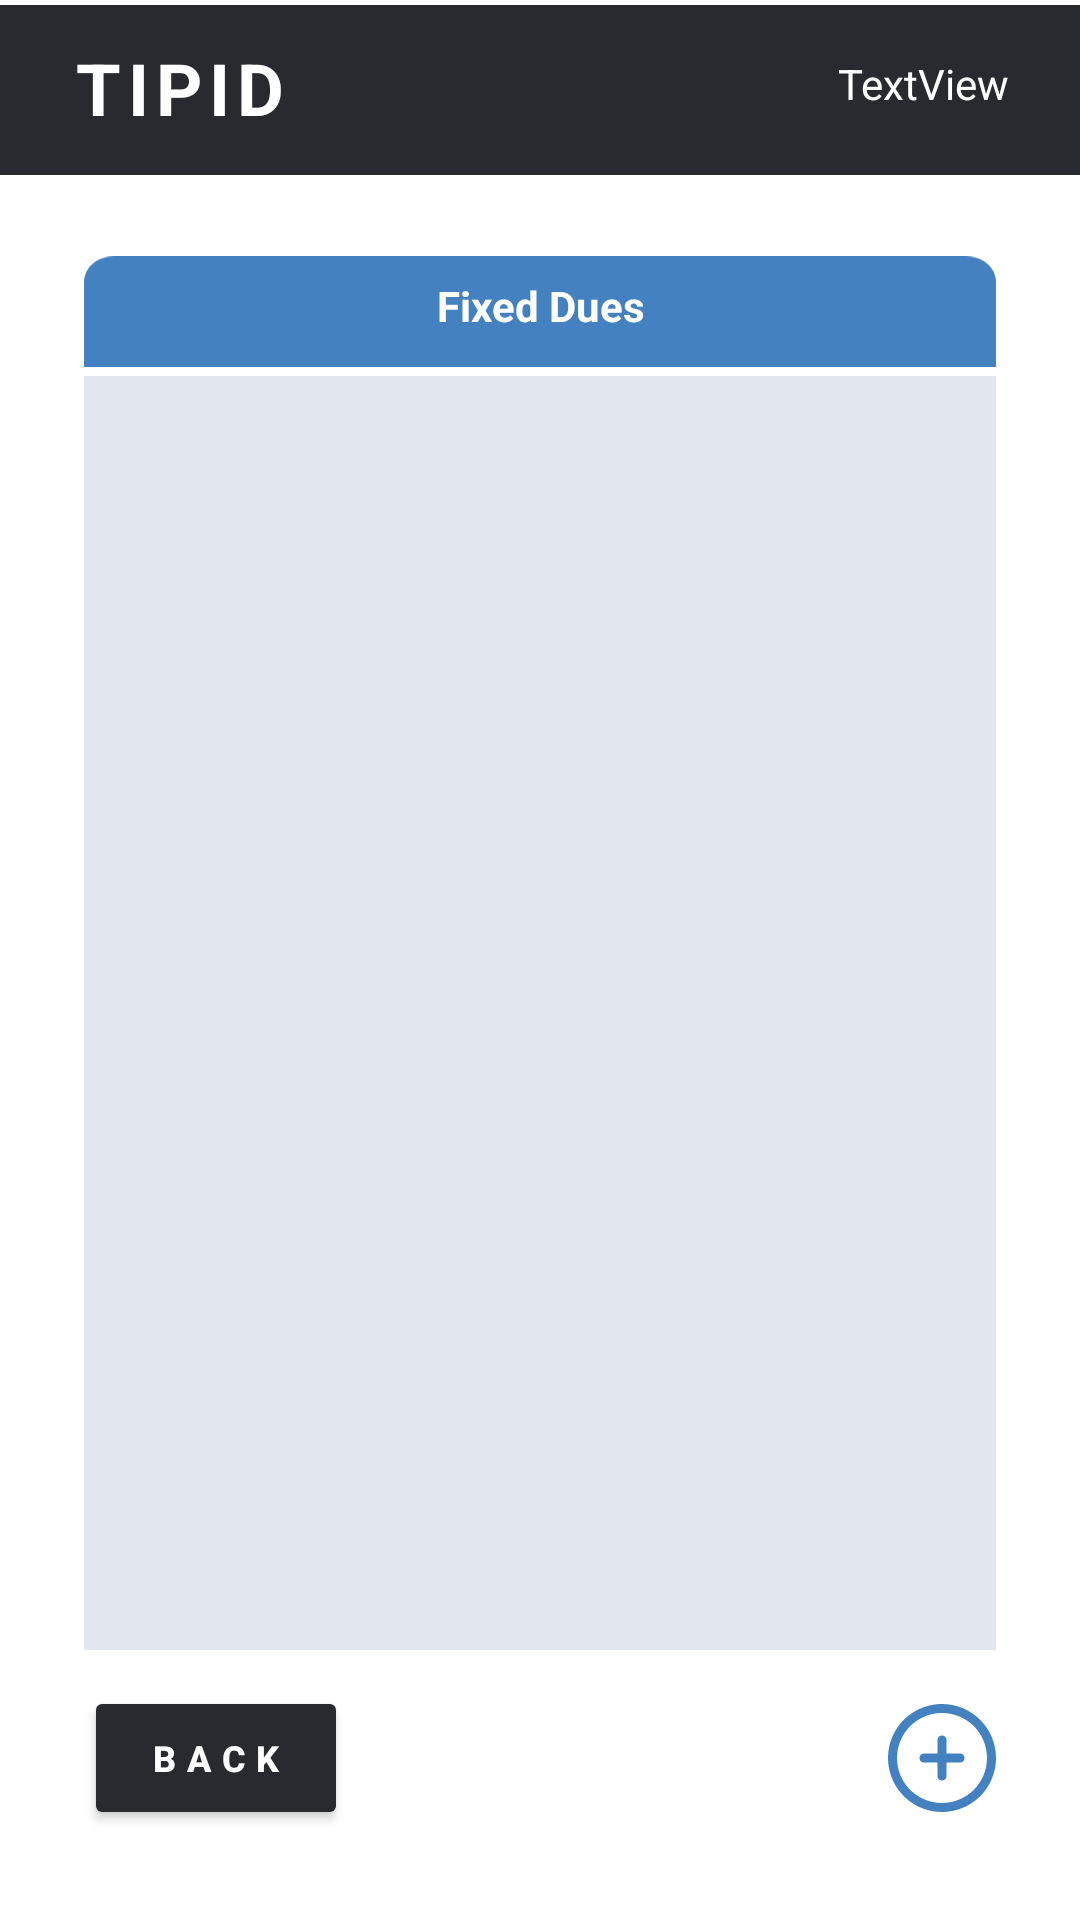

The Android layout XML behind this screen, and the referenced resources:
<!-- AndroidManifest.xml: application theme Theme.Tipid -->
<!-- res/layout/activity_fixeddues.xml -->
<?xml version="1.0" encoding="utf-8"?>
<androidx.constraintlayout.widget.ConstraintLayout xmlns:android="http://schemas.android.com/apk/res/android"
    xmlns:app="http://schemas.android.com/apk/res-auto"
    xmlns:tools="http://schemas.android.com/tools"
    android:layout_width="match_parent"
    android:layout_height="match_parent"
    tools:context=".activity_expenses">

    <ImageButton
        android:id="@+id/btnAddFixedDue"
        android:layout_width="0dp"
        android:layout_height="wrap_content"
        android:layout_marginTop="12dp"
        android:layout_marginEnd="28dp"
        android:layout_marginRight="28dp"
        android:layout_marginBottom="30dp"
        android:background="#FFFFFF"
        app:layout_constraintBottom_toBottomOf="parent"
        app:layout_constraintEnd_toEndOf="parent"
        app:layout_constraintTop_toBottomOf="@+id/lvFixedDuesRecord"
        app:srcCompat="@drawable/ic_add_icon" />

    <ImageView
        android:id="@+id/header_maincontent_background"
        android:layout_width="0dp"
        android:layout_height="wrap_content"
        android:layout_marginTop="-3dp"
        app:layout_constraintEnd_toEndOf="parent"
        app:layout_constraintStart_toStartOf="parent"
        app:layout_constraintTop_toTopOf="parent"
        app:srcCompat="@drawable/ic_header_maincontent_background" />

    <TextView
        android:id="@+id/tvAppName"
        android:layout_width="wrap_content"
        android:layout_height="wrap_content"
        android:layout_marginStart="24dp"
        android:layout_marginLeft="24dp"
        android:layout_marginTop="13dp"
        android:letterSpacing="0.1"
        android:text="@string/tipid"
        android:textColor="#FFFFFF"
        android:textSize="24sp"
        android:textStyle="bold"
        app:layout_constraintEnd_toStartOf="@+id/tvUsername"
        app:layout_constraintStart_toStartOf="@+id/header_maincontent_background"
        app:layout_constraintTop_toTopOf="parent" />

    <TextView
        android:id="@+id/tvUsername"
        android:layout_width="0dp"
        android:layout_height="wrap_content"
        android:layout_marginStart="15dp"
        android:layout_marginLeft="15dp"
        android:layout_marginTop="21dp"
        android:layout_marginEnd="24dp"
        android:layout_marginRight="24dp"
        android:gravity="end"
        android:text="TextView"
        android:textAlignment="textEnd"
        android:textColor="#FFFFFF"
        android:textSize="14sp"
        app:layout_constraintEnd_toEndOf="parent"
        app:layout_constraintStart_toEndOf="@+id/tvAppName"
        app:layout_constraintTop_toTopOf="@+id/header_maincontent_background" />

    <ImageView
        android:id="@+id/imageView"
        android:layout_width="0dp"
        android:layout_height="wrap_content"
        android:layout_marginStart="28dp"
        android:layout_marginLeft="28dp"
        android:layout_marginTop="20dp"
        android:layout_marginEnd="28dp"
        android:layout_marginRight="28dp"
        app:layout_constraintEnd_toEndOf="parent"
        app:layout_constraintStart_toStartOf="parent"
        app:layout_constraintTop_toBottomOf="@+id/header_maincontent_background"
        app:srcCompat="@drawable/ic_label_mediumbackground" />

    <ListView
        android:id="@+id/lvFixedDuesRecord"
        android:layout_width="0dp"
        android:layout_height="0dp"
        android:layout_marginStart="28dp"
        android:layout_marginLeft="28dp"
        android:layout_marginEnd="28dp"
        android:layout_marginRight="28dp"
        android:background="#E2E6EF"
        app:layout_constraintBottom_toTopOf="@+id/btnBack"
        app:layout_constraintEnd_toEndOf="parent"
        app:layout_constraintStart_toStartOf="parent"
        app:layout_constraintTop_toBottomOf="@+id/imageView" />

    <Button
        android:id="@+id/btnBack"
        android:layout_width="0dp"
        android:layout_height="wrap_content"
        android:layout_marginStart="28dp"
        android:layout_marginLeft="28dp"
        android:layout_marginTop="12dp"
        android:layout_marginBottom="30dp"
        android:elevation="4dp"
        android:letterSpacing="0.3"
        android:text="@string/back"
        android:textColor="#FFFFFF"
        android:textSize="12sp"
        android:textStyle="bold"
        app:backgroundTint="#282A30"
        app:cornerRadius="20dp"
        app:layout_constraintBottom_toBottomOf="parent"
        app:layout_constraintStart_toStartOf="parent"
        app:layout_constraintTop_toBottomOf="@+id/lvFixedDuesRecord" />

    <TextView
        android:id="@+id/tvFixedDues"
        android:layout_width="0dp"
        android:layout_height="wrap_content"
        android:layout_marginStart="30dp"
        android:layout_marginLeft="30dp"
        android:layout_marginTop="10dp"
        android:layout_marginEnd="30dp"
        android:layout_marginRight="30dp"
        android:gravity="center_horizontal"
        android:text="@string/fixed"
        android:textAlignment="center"
        android:textColor="#FFFFFF"
        android:textSize="14sp"
        android:textStyle="bold"
        app:layout_constraintEnd_toEndOf="@+id/imageView"
        app:layout_constraintStart_toStartOf="@+id/imageView"
        app:layout_constraintTop_toTopOf="@+id/imageView" />

</androidx.constraintlayout.widget.ConstraintLayout>
<!-- resources referenced by this layout -->
<resources>
  <!-- drawable ic_add_icon (drawable) -->
  <vector xmlns:android="http://schemas.android.com/apk/res/android"
      android:width="36dp"
      android:height="36dp"
      android:viewportWidth="36"
      android:viewportHeight="36">
    <group>
      <clip-path
          android:pathData="M0,0h36v36h-36z"/>
      <path
          android:pathData="M18,0C14.4399,0 10.9598,1.0557 7.9997,3.0336C5.0397,5.0114 2.7325,7.8226 1.3702,11.1117C0.0078,14.4008 -0.3487,18.02 0.3459,21.5116C1.0404,25.0033 2.7547,28.2106 5.2721,30.7279C7.7894,33.2453 10.9967,34.9596 14.4884,35.6541C17.98,36.3487 21.5992,35.9922 24.8883,34.6298C28.1774,33.2675 30.9886,30.9604 32.9665,28.0003C34.9443,25.0402 36,21.5601 36,18C35.9948,13.2277 34.0968,8.6523 30.7222,5.2778C27.3477,1.9032 22.7723,0.0052 18,0V0ZM18,33C15.0333,33 12.1332,32.1203 9.6664,30.472C7.1997,28.8238 5.2771,26.4811 4.1418,23.7403C3.0065,20.9994 2.7095,17.9834 3.2882,15.0736C3.867,12.1639 5.2956,9.4912 7.3934,7.3934C9.4912,5.2956 12.1639,3.867 15.0737,3.2882C17.9834,2.7094 20.9994,3.0065 23.7403,4.1418C26.4812,5.2771 28.8238,7.1997 30.4721,9.6664C32.1203,12.1332 33,15.0333 33,18C32.9956,21.9769 31.4139,25.7897 28.6018,28.6018C25.7897,31.4139 21.9769,32.9956 18,33ZM25.5,18C25.5,18.3978 25.342,18.7794 25.0607,19.0607C24.7794,19.342 24.3978,19.5 24,19.5H19.5V24C19.5,24.3978 19.342,24.7794 19.0607,25.0607C18.7794,25.342 18.3978,25.5 18,25.5C17.6022,25.5 17.2207,25.342 16.9393,25.0607C16.658,24.7794 16.5,24.3978 16.5,24V19.5H12C11.6022,19.5 11.2207,19.342 10.9393,19.0607C10.658,18.7794 10.5,18.3978 10.5,18C10.5,17.6022 10.658,17.2206 10.9393,16.9393C11.2207,16.658 11.6022,16.5 12,16.5H16.5V12C16.5,11.6022 16.658,11.2206 16.9393,10.9393C17.2207,10.658 17.6022,10.5 18,10.5C18.3978,10.5 18.7794,10.658 19.0607,10.9393C19.342,11.2206 19.5,11.6022 19.5,12V16.5H24C24.3978,16.5 24.7794,16.658 25.0607,16.9393C25.342,17.2206 25.5,17.6022 25.5,18Z"
          android:fillColor="#4381C0"/>
    </group>
  </vector>
  <!-- drawable ic_header_maincontent_background (drawable) -->
  <vector xmlns:android="http://schemas.android.com/apk/res/android"
      android:width="414dp"
      android:height="65dp"
      android:viewportWidth="360"
      android:viewportHeight="65">
    <path
        android:pathData="M0,0h360v65h-360z"
        android:fillColor="#282A30"/>
  </vector>
  <!-- drawable ic_label_mediumbackground (drawable) -->
  <vector xmlns:android="http://schemas.android.com/apk/res/android"
      android:width="355dp"
      android:height="43dp"
      android:viewportWidth="307"
      android:viewportHeight="43">
    <path
        android:pathData="M0,10C0,4.477 4.477,0 10,0H297C302.523,0 307,4.477 307,10V43H0V10Z"
        android:fillColor="#4381C0"/>
  </vector>
  <string name="back">BACK</string>
  <string name="fixed">Fixed Dues</string>
  <string name="tipid">TIPID</string>
  <style name="Theme.Tipid" parent="Theme.MaterialComponents.DayNight.NoActionBar">
          
          <item name="colorPrimary">@color/purple_500</item>
          <item name="colorPrimaryVariant">@color/purple_700</item>
          <item name="colorOnPrimary">@color/white</item>
          
          <item name="colorSecondary">@color/teal_200</item>
          <item name="colorSecondaryVariant">@color/teal_700</item>
          <item name="colorOnSecondary">@color/black</item>
          
          <item name="android:statusBarColor" tools:targetApi="l">?attr/colorPrimaryVariant</item>
          
      </style>
  <!-- not gathered from this repository: default colours our renderer supplied (Android Studio template values) -->
  <color name="purple_500">#FF6200EE</color>
  <color name="purple_700">#FF3700B3</color>
  <color name="teal_200">#FF03DAC5</color>
  <color name="teal_700">#FF018786</color>
  <color name="black">#FF000000</color>
  <color name="white">#FFFFFFFF</color>
</resources>
